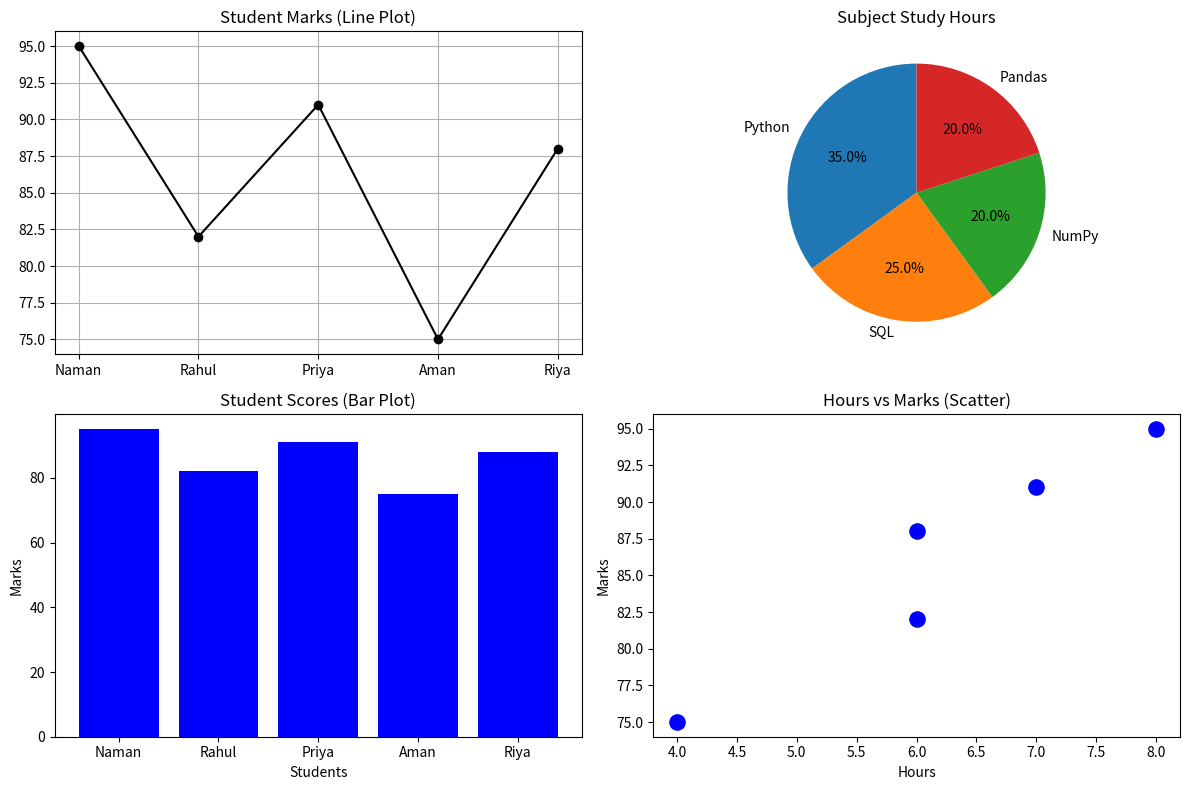

The script that saved this image:
import matplotlib.pyplot as plt

students = ["Naman", "Rahul", "Priya", "Aman", "Riya"]
marks = [95, 82, 91, 75, 88]
study_hours = [8, 6, 7, 4, 6]
subjects = ["Python", "SQL", "NumPy", "Pandas"]
hours_per_subject = [35, 25, 20, 20] 

plt.figure(figsize=(12, 8))

# 1. Line plot: Students vs Marks
plt.subplot(2, 2, 1)
plt.plot(students, marks, color="black", marker="o")
plt.title("Student Marks (Line Plot)")
plt.grid(True)

# 2. Pie chart: Hours per Subject
plt.subplot(2, 2, 2)
plt.pie(hours_per_subject, labels=subjects, autopct="%.1f%%", startangle=90)
plt.title("Subject Study Hours")

# 3. Bar plot: Students vs Marks

plt.subplot(2, 2, 3)
plt.bar(students, marks, color="blue")
plt.xlabel("Students") 
plt.ylabel("Marks")
plt.title("Student Scores (Bar Plot)")

# 4. Scatter plot: Study Hours vs Marks
plt.subplot(2, 2, 4)
plt.scatter(study_hours, marks, color="blue", s=120)
plt.title("Hours vs Marks (Scatter)")
plt.xlabel("Hours")
plt.ylabel("Marks")

plt.tight_layout()
plt.show()
